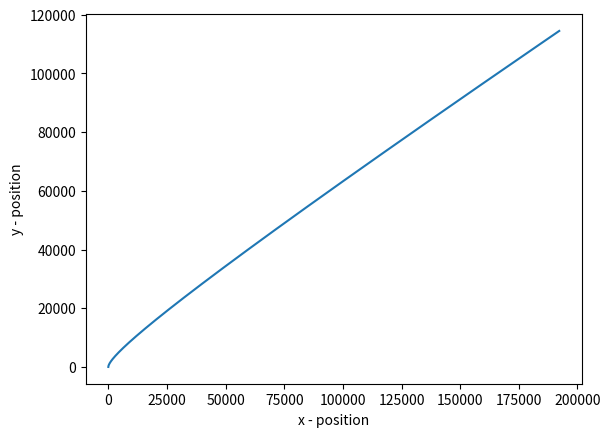

Reproduce this figure in Python.
import numpy as np
import math
import copy
import scipy.constants
import matplotlib.pyplot as plt 

class Particle:
    """
    Class to model a massive particle in a gravitational field. 
    It will make use of numpy arrays to store the position velocity etc. 
    Working directly from past exercises... 

    mass in kg 
    position and velocity in m 
    """
    def __init__(self, Position=np.array([0,0], dtype=float), Velocity=np.array([0,0], dtype=float), Acceleration=np.array([0,0], dtype=float), Name='Ball', Mass=1.0):
        self.Name = Name
        self.position = np.array(Position,dtype=float)
        self.velocity = np.array(Velocity,dtype=float)
        self.acceleration = np.array(Acceleration,dtype=float)
        self.mass = Mass

    def __repr__(self):
        return 'Particle: {0}, Mass: {1:12.3e}, Position: {2}, Velocity: {3}, Acceleration: {4}'.format(self.Name,self.mass,self.position, self.velocity,self.acceleration)

    def KineticEnergy(self):
        return 0.5*self.mass*np.vdot(self.velocity,self.velocity)
  
    def momentum(self):
        return self.mass*np.array(self.velocity,dtype=float)

    def update(self, deltaT):
        self.position +=  self.velocity*deltaT
        self.velocity +=  self.acceleration*deltaT

billiardball = Particle([0,0],[2,43],[2,1],'BilliardBall1',2)

xpos =[]
ypos = []


while np.linalg.norm(billiardball.velocity) < 1000: 
    billiardball.update(0.1)
    xpos.append(billiardball.position[0])
    ypos.append(billiardball.position[1])
else:
    pass


plt.plot(xpos, ypos) 
plt.xlabel('x - position') 
plt.ylabel('y - position') 

plt.show() 